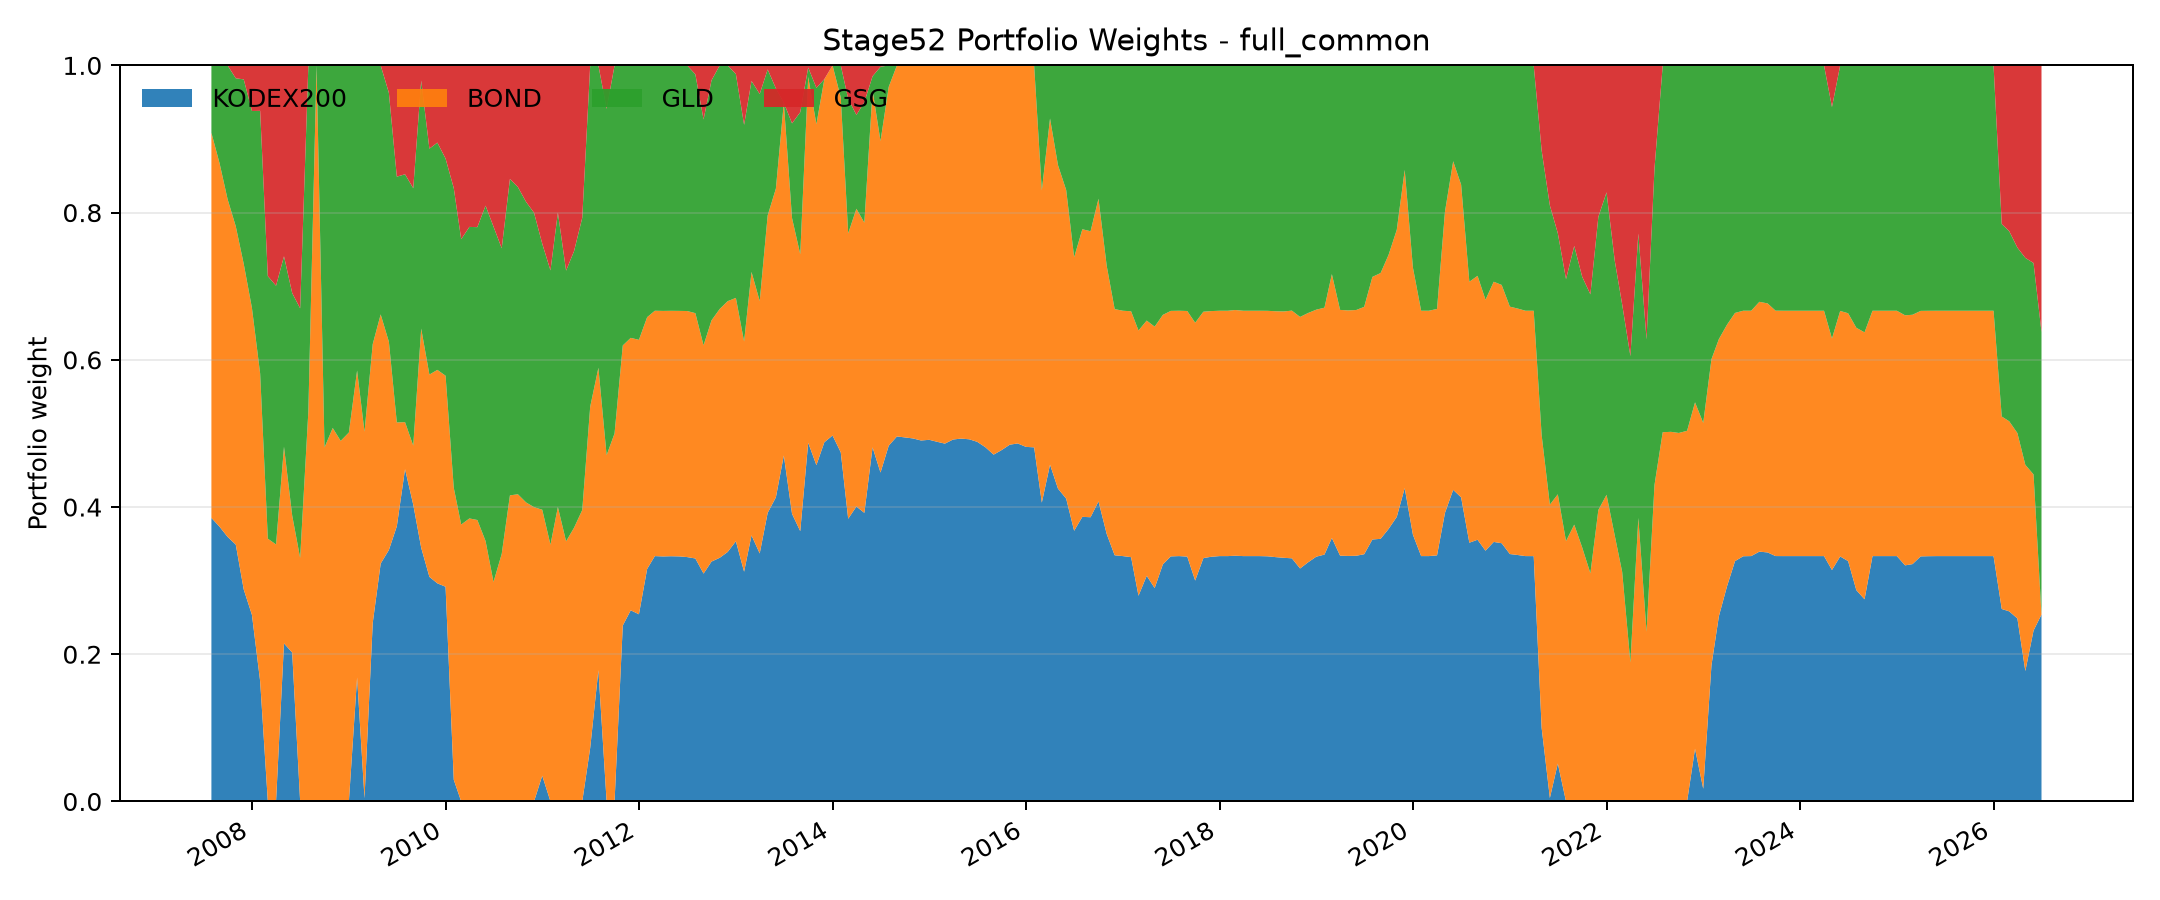

Values plotted in this chart, from the file beside it:
month, KODEX200, BOND, GLD, GSG
2007-08, 0.3852, 0.5232, 0.09158, 0.0
2007-09, 0.3731, 0.4937, 0.1332, 0.0
2007-10, 0.3595, 0.4589, 0.1816, 0.0
2007-11, 0.3489, 0.4324, 0.2012, 0.01752
2007-12, 0.288, 0.4424, 0.2506, 0.01897
2008-01, 0.2535, 0.4169, 0.2676, 0.06191
2008-02, 0.1633, 0.418, 0.3569, 0.06177
2008-03, 0.0, 0.357, 0.3567, 0.2863
2008-04, 0.0, 0.3492, 0.3515, 0.2994
2008-05, 0.2147, 0.2672, 0.2588, 0.2593
2008-06, 0.2023, 0.1862, 0.3023, 0.3093
2008-07, 0.0, 0.3309, 0.339, 0.3301
2008-08, 0.0, 0.53, 0.47, 0.0
2008-09, 0.0, 1.0, 0.0, 0.0
2008-10, 0.0, 0.4809, 0.5191, 0.0
2008-11, 0.0, 0.5074, 0.4926, 0.0
2008-12, 0.0, 0.4899, 0.5101, 0.0
2009-01, 0.0, 0.5013, 0.4987, 0.0
2009-02, 0.1685, 0.417, 0.4146, 0.0
2009-03, 0.004254, 0.4981, 0.4976, 0.0
2009-04, 0.2424, 0.3789, 0.3787, 0.0
2009-05, 0.3232, 0.3385, 0.3383, 0.0
2009-06, 0.3416, 0.283, 0.3382, 0.03724
2009-07, 0.3738, 0.141, 0.334, 0.1511
2009-08, 0.4514, 0.06394, 0.3367, 0.148
2009-09, 0.4031, 0.08036, 0.3496, 0.1669
2009-10, 0.3446, 0.2978, 0.337, 0.02058
2009-11, 0.3051, 0.2749, 0.3069, 0.1131
2009-12, 0.2963, 0.29, 0.3088, 0.1049
2010-01, 0.2917, 0.2867, 0.295, 0.1266
2010-02, 0.02944, 0.3966, 0.4072, 0.1668
2010-03, 0.0, 0.3762, 0.3877, 0.2361
2010-04, 0.0, 0.3845, 0.3961, 0.2194
2010-05, 0.0, 0.3824, 0.3979, 0.2198
2010-06, 0.0, 0.3538, 0.4556, 0.1905
2010-07, 0.0, 0.2982, 0.4827, 0.2191
2010-08, 0.0, 0.3364, 0.4151, 0.2485
2010-09, 0.0, 0.4158, 0.4298, 0.1543
2010-10, 0.0, 0.4174, 0.4174, 0.1653
2010-11, 0.0, 0.4062, 0.4083, 0.1855
2010-12, 0.0, 0.3999, 0.3999, 0.2002
2011-01, 0.03499, 0.3613, 0.3614, 0.2423
2011-02, 0.0, 0.3489, 0.3725, 0.2785
2011-03, 0.0, 0.4, 0.4, 0.1999
2011-04, 0.0, 0.3535, 0.3677, 0.2788
2011-05, 0.0, 0.3719, 0.3757, 0.2524
2011-06, 0.0, 0.396, 0.397, 0.207
2011-07, 0.07277, 0.4636, 0.4636, 0.0
2011-08, 0.1785, 0.4108, 0.4108, 0.0
2011-09, 0.0, 0.4705, 0.4705, 0.05898
2011-10, 0.0, 0.5, 0.5, 0.0
2011-11, 0.239, 0.3805, 0.3805, 0.0
2011-12, 0.2597, 0.3702, 0.3702, 0.0
2012-01, 0.2543, 0.3728, 0.3728, 0.0
2012-02, 0.3159, 0.342, 0.342, 0.0
2012-03, 0.3333, 0.3333, 0.3333, 0.0
2012-04, 0.3329, 0.3336, 0.3336, 0.0
2012-05, 0.3332, 0.3334, 0.3334, 0.0
2012-06, 0.3329, 0.3335, 0.3335, 0.0
2012-07, 0.332, 0.3343, 0.3337, 0.0
... 168 more rows
